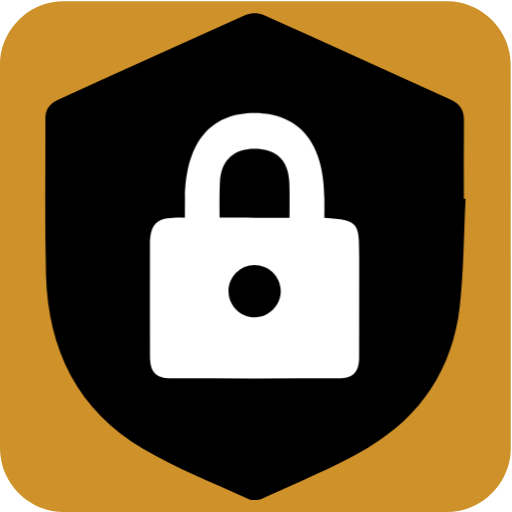
t = 0.00 s
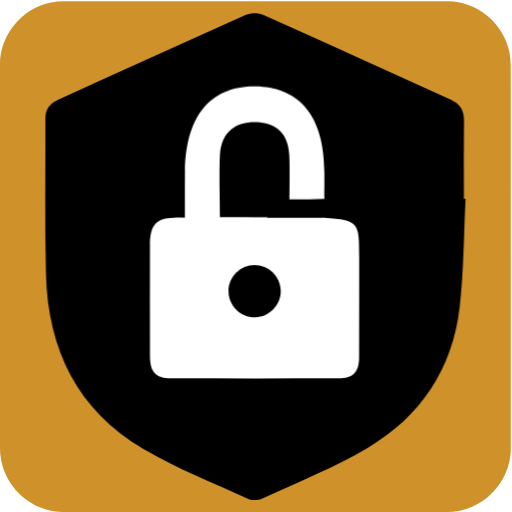
t = 0.45 s
t = 1.15 s: frame unchanged from t = 0.45 s, image omitted
t = 1.50 s: frame unchanged from t = 0.45 s, image omitted
t = 2.03 s: frame unchanged from t = 0.00 s, image omitted
t = 2.35 s: frame unchanged from t = 0.00 s, image omitted

The animated SVG that drew these frames (rendered in a browser with its animation timeline set to each time). Animation: 2 CSS @keyframes rules; one cycle of 3.00 s, repeats indefinitely.

<svg xmlns="http://www.w3.org/2000/svg" id="security" viewBox="0 0 769 769" width="500" height="500" shape-rendering="geometricPrecision" text-rendering="geometricPrecision" version="1.1">
  <style id="secure">
    @keyframes shield_animation__ts{0%,50%,56.666667%,to{transform:translate(319.537322px,683.248836px) scale(1,1)}53.333333%{transform:translate(319.537322px,683.248836px) scale(.8,.8)}}@keyframes lock_top_animation__to{0%,53.333333%,to{transform:translate(319.226515px,660.27px)}3.333333%,50%{transform:translate(319.226515px,650.27px)}}#shield_animation{animation:shield_animation__ts 3000ms linear infinite normal forwards}#lock_top_animation{animation:lock_top_animation__to 3000ms linear infinite normal forwards}
  </style>
  <g id="background" transform="matrix(4 0 0 4 -894.56 -2347.566)">
    <path id="square" d="M415.42 683.27v72.19c0 11.03-8.32 21.11-19.18 23.18-1.61.31-3.27.48-4.9.48-47.97.03-95.93.02-143.9.02-11.76 0-22.02-9.02-23.56-20.72a23.27 23.27 0 01-.23-3.12c-.01-48.09-.01-96.18-.01-144.26 0-11.03 8.32-21.12 19.18-23.18 1.61-.31 3.27-.48 4.9-.48 48.01-.02 96.02-.02 144.02-.02 11.03 0 21.13 8.33 23.18 19.18.3 1.61.48 3.27.48 4.9.03 23.95.02 47.89.02 71.83z" fill="#cf9129" stroke="none" stroke-width="1"/>
  </g>
  <g id="shield_lock_group" transform="matrix(4 0 0 4 -894.58 -2347.56)">
    <g id="shield_animation" transform="translate(319.537 683.249)">
      <path id="shield" d="M398.45 661.5c-.69 13.6-.66 27.28-2.22 40.78-2.69 23.13-14.64 41.09-34.57 52.78-12.62 7.4-26.37 12.88-39.7 19.05-1.43.66-3.68.75-5.09.11-13.22-6.07-26.89-11.43-39.39-18.77-24.68-14.48-35.85-37.37-36.58-65.45-.5-19.49-.15-39-.23-58.5-.01-3.42 1.55-5.66 4.59-7.04 23.57-10.7 47.11-21.47 70.75-32.01 1.85-.83 4.72-.8 6.58.03 23.51 10.49 46.93 21.21 70.38 31.83 3.37 1.53 4.92 3.94 4.88 7.69-.11 9.82-.04 19.64-.04 29.46.21.02.42.03.64.04z" transform="translate(-319.537 -683.249)" fill="#000" stroke="none" stroke-width="1"/>
    </g>
    <g id="lock_top_animation" transform="translate(319.227 660.27)">
      <g id="lock_top" transform="translate(-435.413 -668.135)" stroke="none" stroke-width="1">
        <path id="lock_top_main" d="M182.786 792.184c0-6.744.006-3.6-.004-9.998-.05-23.385-11.37-31.987-25.81-32.224-14.7-.236-26.28 8.524-26.54 32.224-.07 6.586 0 22.503 0 29.64-1.67 0 26.753-.015 25.553 0-7.09.127-11.04.201 0 0-9.845-.042-11.172.04 0 0 6.006-.028.569-.015 0 0 1.053.488-20.85.048 0 0 5.65-.015-1.899.109-7.96 0 7.545-.092 20.215-19.616 11.912-19.642 6.59.147 12.87.389 22.85 0z" transform="translate(278.84 -112.819)" fill="#FFF"/>
        <path id="lock_top_hole" d="M306.22 679.646c0-6.752-.32-16.822 0-23.173.48-9.298 6.27-12.565 12.97-12.593 6.82-.041 12.69 3.074 13.1 12.593.26 6.184 0 16.518 0 23.187-8.62-.014-17.1-.014-26.07-.014z" transform="translate(116.168 6.74)" fill="#000"/>
      </g>
    </g>
    <g id="lock_bottom" stroke="none" stroke-width="1">
      <path id="lock_bottom_main" d="M345.44 668.613c.109.1-.105.149-.005-.079-.071.11-.107.12-26.264.08-14.7-.15-26.092.028-26.076 0 11.427-.091-4.38.058 0-.01-1.67 0-3.054 0-4.254.01-7.09.08-8.881 3.406-8.891 10.366-.02 13.9-.03 27.8.01 41.69.02 6.01 2.23 8.28 8.04 8.29 20.85.03 41.69.03 62.54 0 5.65-.01 7.94-2.32 7.95-7.95.03-12.54.02-25.07.03-37.61.01-12.77.03-14.007-13.08-14.787z" fill="#FFF"/>
      <path id="lock_bottom_hole" d="M309.45 696.36c-.09-5.37 4.41-9.93 9.78-9.92 5.3.01 9.64 4.19 9.83 9.47.2 5.35-4.23 10.03-9.59 10.15-5.41.1-9.93-4.27-10.02-9.7z" fill="#000"/>
    </g>
  </g>
</svg>
